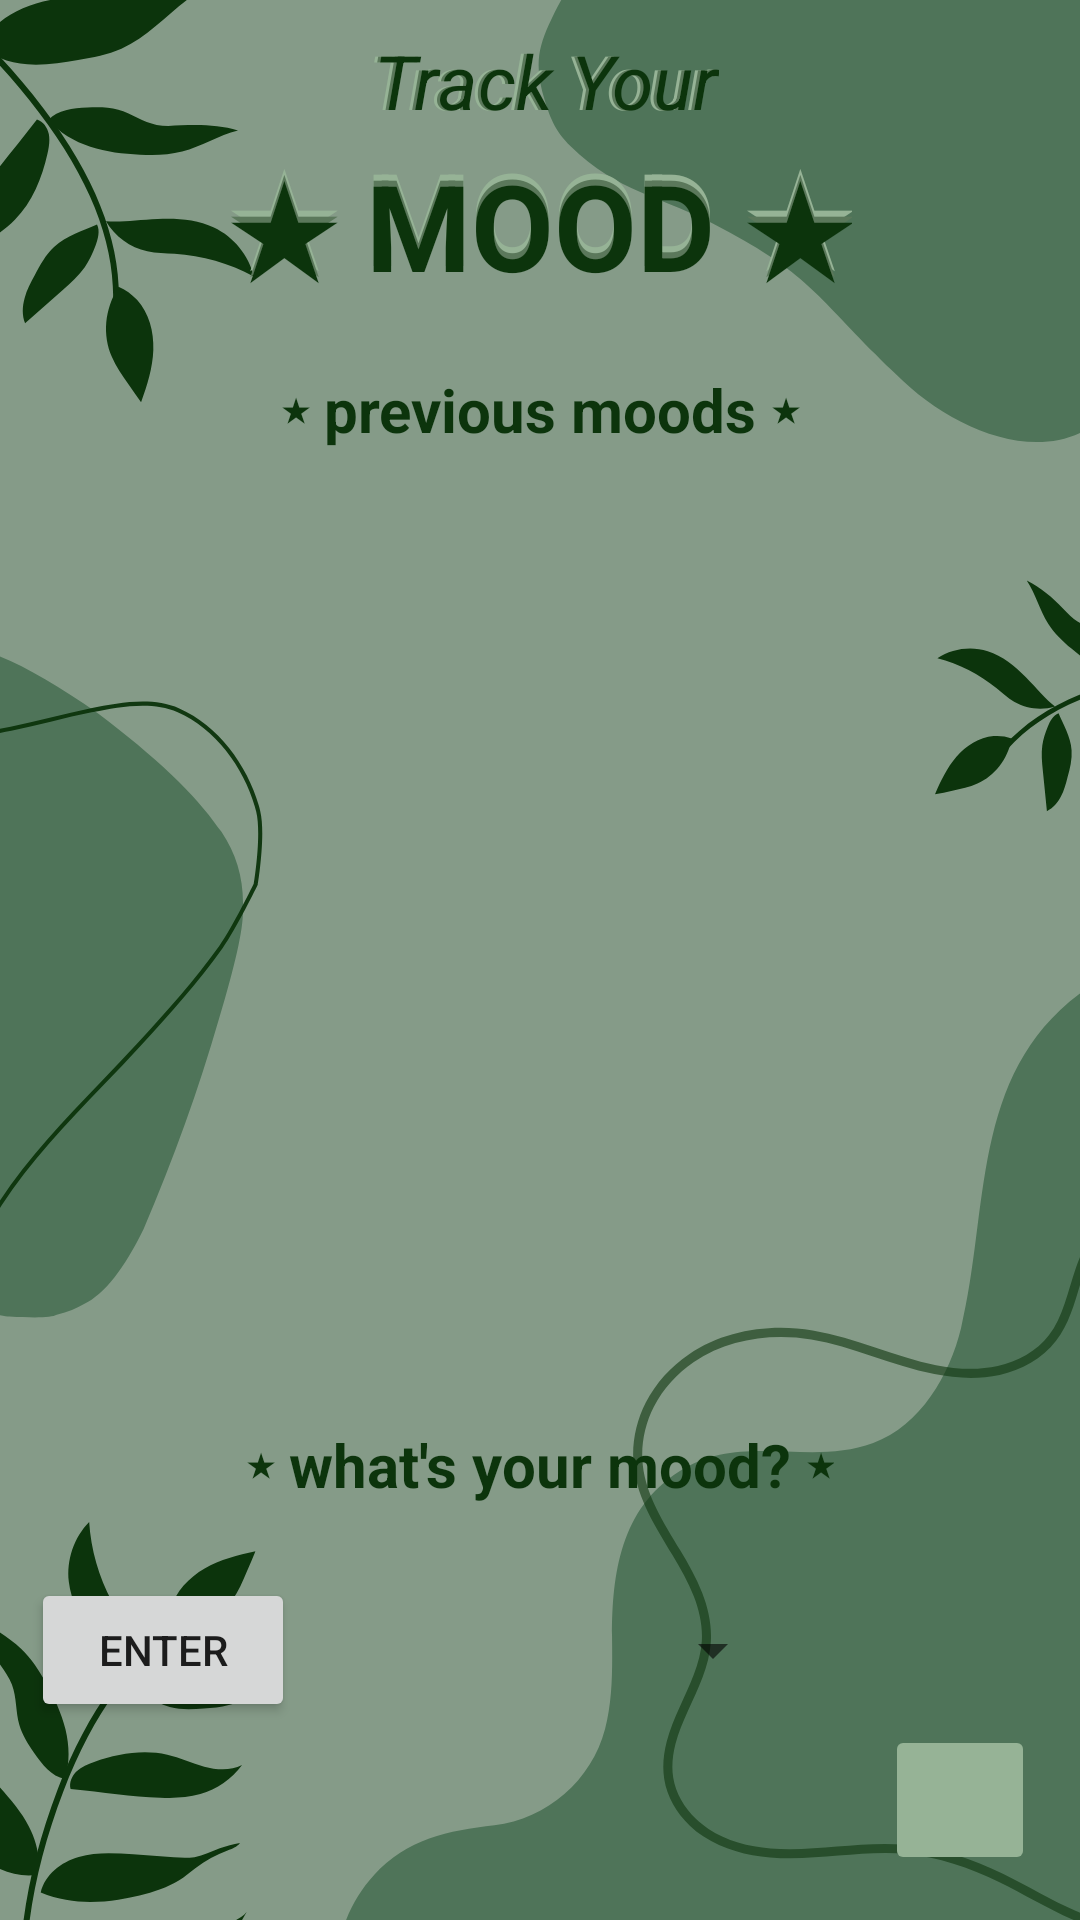

This screen was rendered from an Android layout file. Write that file and the resources it references.
<!-- AndroidManifest.xml: application theme Theme.Selfly -->
<!-- res/layout/fragment_mood_tracker.xml -->
<?xml version="1.0" encoding="utf-8"?>
<androidx.constraintlayout.widget.ConstraintLayout xmlns:android="http://schemas.android.com/apk/res/android"
    xmlns:app="http://schemas.android.com/apk/res-auto"
    xmlns:tools="http://schemas.android.com/tools"
    android:layout_width="match_parent"
    android:layout_height="match_parent"
    android:background="@drawable/background"
    android:padding="10dp"
    tools:context=".MoodTrackerFragment">

    <TextView
        android:id="@+id/textView2"
        android:layout_width="wrap_content"
        android:layout_height="wrap_content"
        android:text="Track Your"
        android:textColor="@color/green_light"
        android:textSize="25dp"
        android:textStyle="italic"
        app:fontFamily="@font/cherry_cream_soda"
        app:layout_constraintEnd_toEndOf="parent"
        app:layout_constraintStart_toStartOf="parent"
        app:layout_constraintTop_toTopOf="parent" />

    <TextView
        android:id="@+id/textView8"
        android:layout_width="wrap_content"
        android:layout_height="wrap_content"
        android:layout_marginStart="2dp"
        android:text="Track Your"
        android:textColor="@color/green_medium"
        android:textSize="25dp"
        android:textStyle="italic"
        app:fontFamily="@font/cherry_cream_soda"
        app:layout_constraintEnd_toEndOf="parent"
        app:layout_constraintStart_toStartOf="parent"
        app:layout_constraintTop_toTopOf="parent" />

    <TextView
        android:id="@+id/trackYour_textView"
        android:layout_width="wrap_content"
        android:layout_height="wrap_content"
        android:layout_marginStart="4dp"
        android:text="Track Your"
        android:textColor="@color/green_dark"
        android:textSize="25dp"
        android:textStyle="italic"
        app:fontFamily="@font/cherry_cream_soda"
        app:layout_constraintEnd_toEndOf="parent"
        app:layout_constraintStart_toStartOf="parent"
        app:layout_constraintTop_toTopOf="parent" />

    <TextView
        android:id="@+id/textView4"
        android:layout_width="wrap_content"
        android:layout_height="wrap_content"
        android:text="★ MOOD ★"
        android:textColor="@color/green_light"
        android:textSize="40dp"
        android:textStyle="bold"
        app:fontFamily="@font/cherry_cream_soda"
        app:layout_constraintEnd_toEndOf="parent"
        app:layout_constraintStart_toStartOf="parent"
        app:layout_constraintTop_toBottomOf="@+id/textView2" />

    <TextView
        android:id="@+id/textView5"
        android:layout_width="wrap_content"
        android:layout_height="wrap_content"
        android:layout_marginTop="2dp"
        android:text="★ MOOD ★"
        android:textColor="@color/green_medium"
        android:textSize="40dp"
        android:textStyle="bold"
        app:fontFamily="@font/cherry_cream_soda"
        app:layout_constraintEnd_toEndOf="parent"
        app:layout_constraintStart_toStartOf="parent"
        app:layout_constraintTop_toBottomOf="@+id/textView2" />

    <TextView
        android:id="@+id/mood_textView"
        android:layout_width="wrap_content"
        android:layout_height="wrap_content"
        android:layout_marginTop="4dp"
        android:text="★ MOOD ★"
        android:textColor="@color/green_dark"
        android:textSize="40dp"
        android:textStyle="bold"
        app:fontFamily="@font/cherry_cream_soda"
        app:layout_constraintEnd_toEndOf="parent"
        app:layout_constraintStart_toStartOf="parent"
        app:layout_constraintTop_toBottomOf="@+id/textView2" />

    <TextView
        android:id="@+id/textView12"
        android:layout_width="wrap_content"
        android:layout_height="wrap_content"
        android:layout_marginTop="24dp"
        android:text="⋆ previous moods ⋆"
        android:textColor="@color/green_dark"
        android:textSize="20dp"
        android:textStyle="bold"
        app:fontFamily="@font/cherry_cream_soda"
        app:layout_constraintBottom_toTopOf="@id/recyclerViewMood"
        app:layout_constraintEnd_toEndOf="parent"
        app:layout_constraintStart_toStartOf="parent"
        app:layout_constraintTop_toBottomOf="@+id/textView4" />

    <androidx.recyclerview.widget.RecyclerView
        android:id="@+id/recyclerViewMood"
        android:layout_width="0dp"
        android:layout_height="0dp"
        android:layout_marginTop="32dp"
        app:layoutManager="androidx.recyclerview.widget.LinearLayoutManager"
        app:layout_constraintBottom_toTopOf="@id/textView14"
        app:layout_constraintEnd_toEndOf="parent"
        app:layout_constraintStart_toStartOf="parent"
        app:layout_constraintTop_toBottomOf="@+id/textView12" />

    <TextView
        android:id="@+id/textView14"
        android:layout_width="wrap_content"
        android:layout_height="wrap_content"
        android:layout_marginTop="32dp"
        android:text="⋆ what's your mood? ⋆"
        android:textColor="@color/green_dark"
        android:textSize="20dp"
        android:textStyle="bold"
        app:fontFamily="@font/cherry_cream_soda"
        app:layout_constraintBottom_toTopOf="@+id/spinner"
        app:layout_constraintEnd_toEndOf="parent"
        app:layout_constraintStart_toStartOf="parent"
        app:layout_constraintTop_toBottomOf="@+id/recyclerViewMood" />

    <Spinner
        android:id="@+id/spinner"
        android:layout_width="163dp"
        android:layout_height="96dp"
        android:layout_marginBottom="32dp"
        app:layout_constraintBottom_toBottomOf="parent"
        app:layout_constraintEnd_toEndOf="parent"
        app:layout_constraintStart_toStartOf="parent"
        app:layout_constraintTop_toBottomOf="@id/textView14"/>

    <Button
        android:id="@+id/enter"
        android:layout_width="wrap_content"
        android:layout_height="wrap_content"
        android:text="enter"
        app:layout_constraintBottom_toBottomOf="@+id/spinner"
        app:layout_constraintEnd_toStartOf="@+id/spinner"
        app:layout_constraintStart_toStartOf="parent"
        app:layout_constraintTop_toTopOf="@+id/spinner" />

    <ImageButton
        android:id="@+id/backButton6"
        android:layout_width="50dp"
        android:layout_height="50dp"
        android:layout_margin="5dp"
        android:tint="@color/white"
        android:src="@drawable/ic_baseline_arrow_back_24"
        app:layout_constraintBottom_toBottomOf="parent"
        app:layout_constraintEnd_toEndOf="parent"
        android:backgroundTint="@color/green_light"
        tools:ignore="UseAppTint" />

</androidx.constraintlayout.widget.ConstraintLayout>
<!-- resources referenced by this layout -->
<resources>
  <color name="green_dark">#0C340C</color>
  <color name="green_light">#96B396</color>
  <color name="green_medium">#5B785B</color>
  <color name="white">#FFFFFFFF</color>
  <!-- drawable background: png bitmap (drawable, 100927 bytes) -->
  <style name="Theme.Selfly" parent="Theme.MaterialComponents.DayNight.DarkActionBar">
          
          <item name="colorPrimary">@color/green_medium</item>
          <item name="colorPrimaryVariant">@color/green_dark</item>
          <item name="colorOnPrimary">@color/white</item>
          
          <item name="colorSecondary">@color/teal_200</item>
          <item name="colorSecondaryVariant">@color/teal_700</item>
          <item name="colorOnSecondary">@color/black</item>
          
          <item name="android:statusBarColor" tools:targetApi="l">?attr/colorPrimaryVariant</item>
          
      </style>
  <color name="teal_200">#FF03DAC5</color>
  <color name="teal_700">#FF018786</color>
  <color name="black">#FF000000</color>
</resources>
